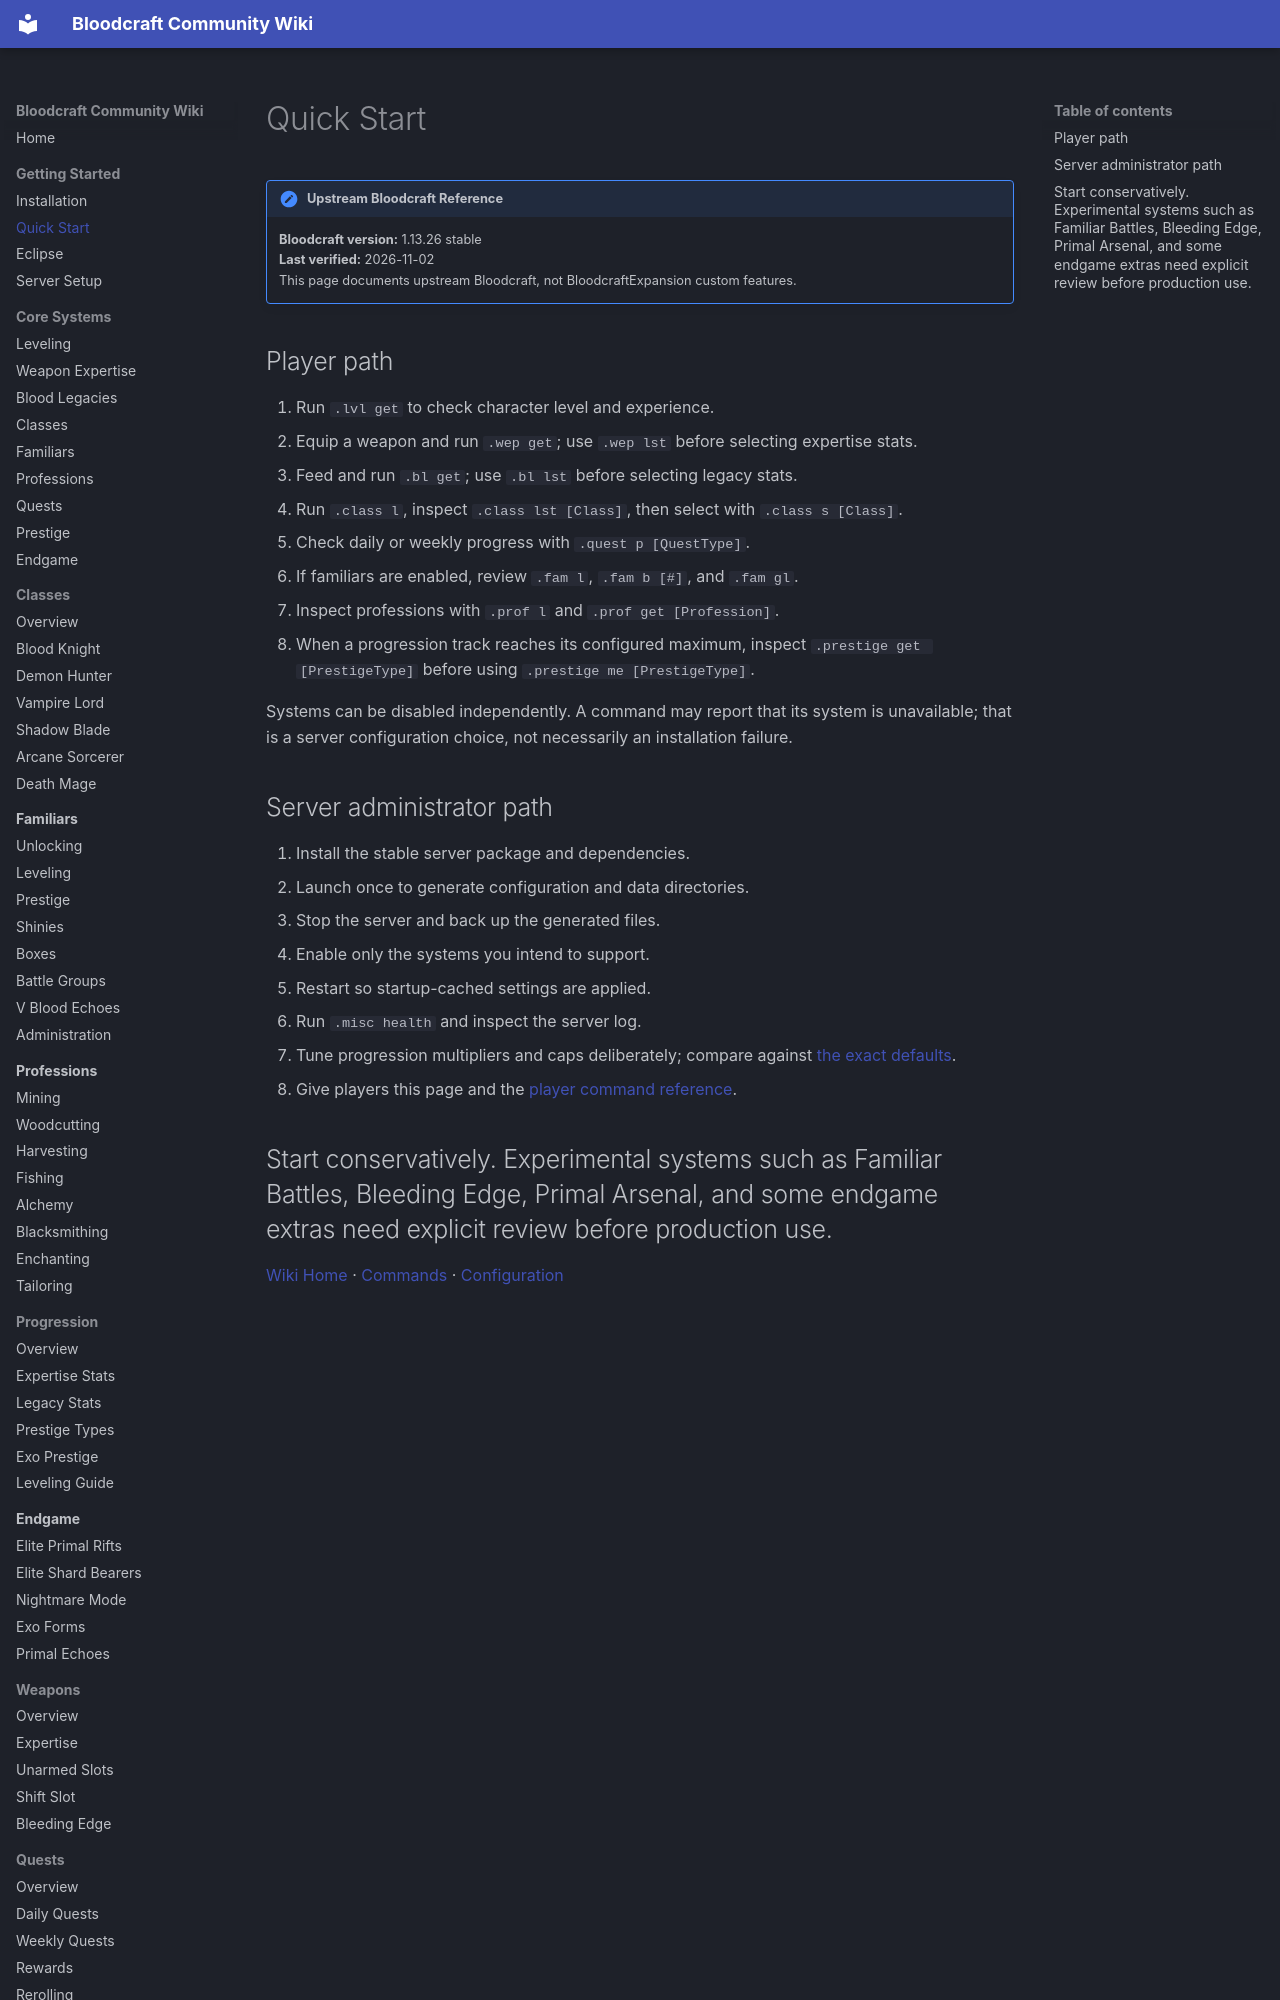

repository: lastnahaj/V-Rising · page: getting-started/QUICK-START/index.html · generator: mkdocs

# Quick Start

!!! version "Upstream Bloodcraft Reference"
    **Bloodcraft version:** 1.13.26 stable<br>
    **Last verified:** 2026-11-02<br>
    This page documents upstream Bloodcraft, not BloodcraftExpansion custom features.

## Player path

1. Run `.lvl get` to check character level and experience.
2. Equip a weapon and run `.wep get`; use `.wep lst` before selecting expertise stats.
3. Feed and run `.bl get`; use `.bl lst` before selecting legacy stats.
4. Run `.class l`, inspect `.class lst [Class]`, then select with `.class s [Class]`.
5. Check daily or weekly progress with `.quest p [QuestType]`.
6. If familiars are enabled, review `.fam l`, `.fam b [#]`, and `.fam gl`.
7. Inspect professions with `.prof l` and `.prof get [Profession]`.
8. When a progression track reaches its configured maximum, inspect `.prestige get [PrestigeType]` before using `.prestige me [PrestigeType]`.

Systems can be disabled independently. A command may report that its system is unavailable; that is a server configuration choice, not necessarily an installation failure.
